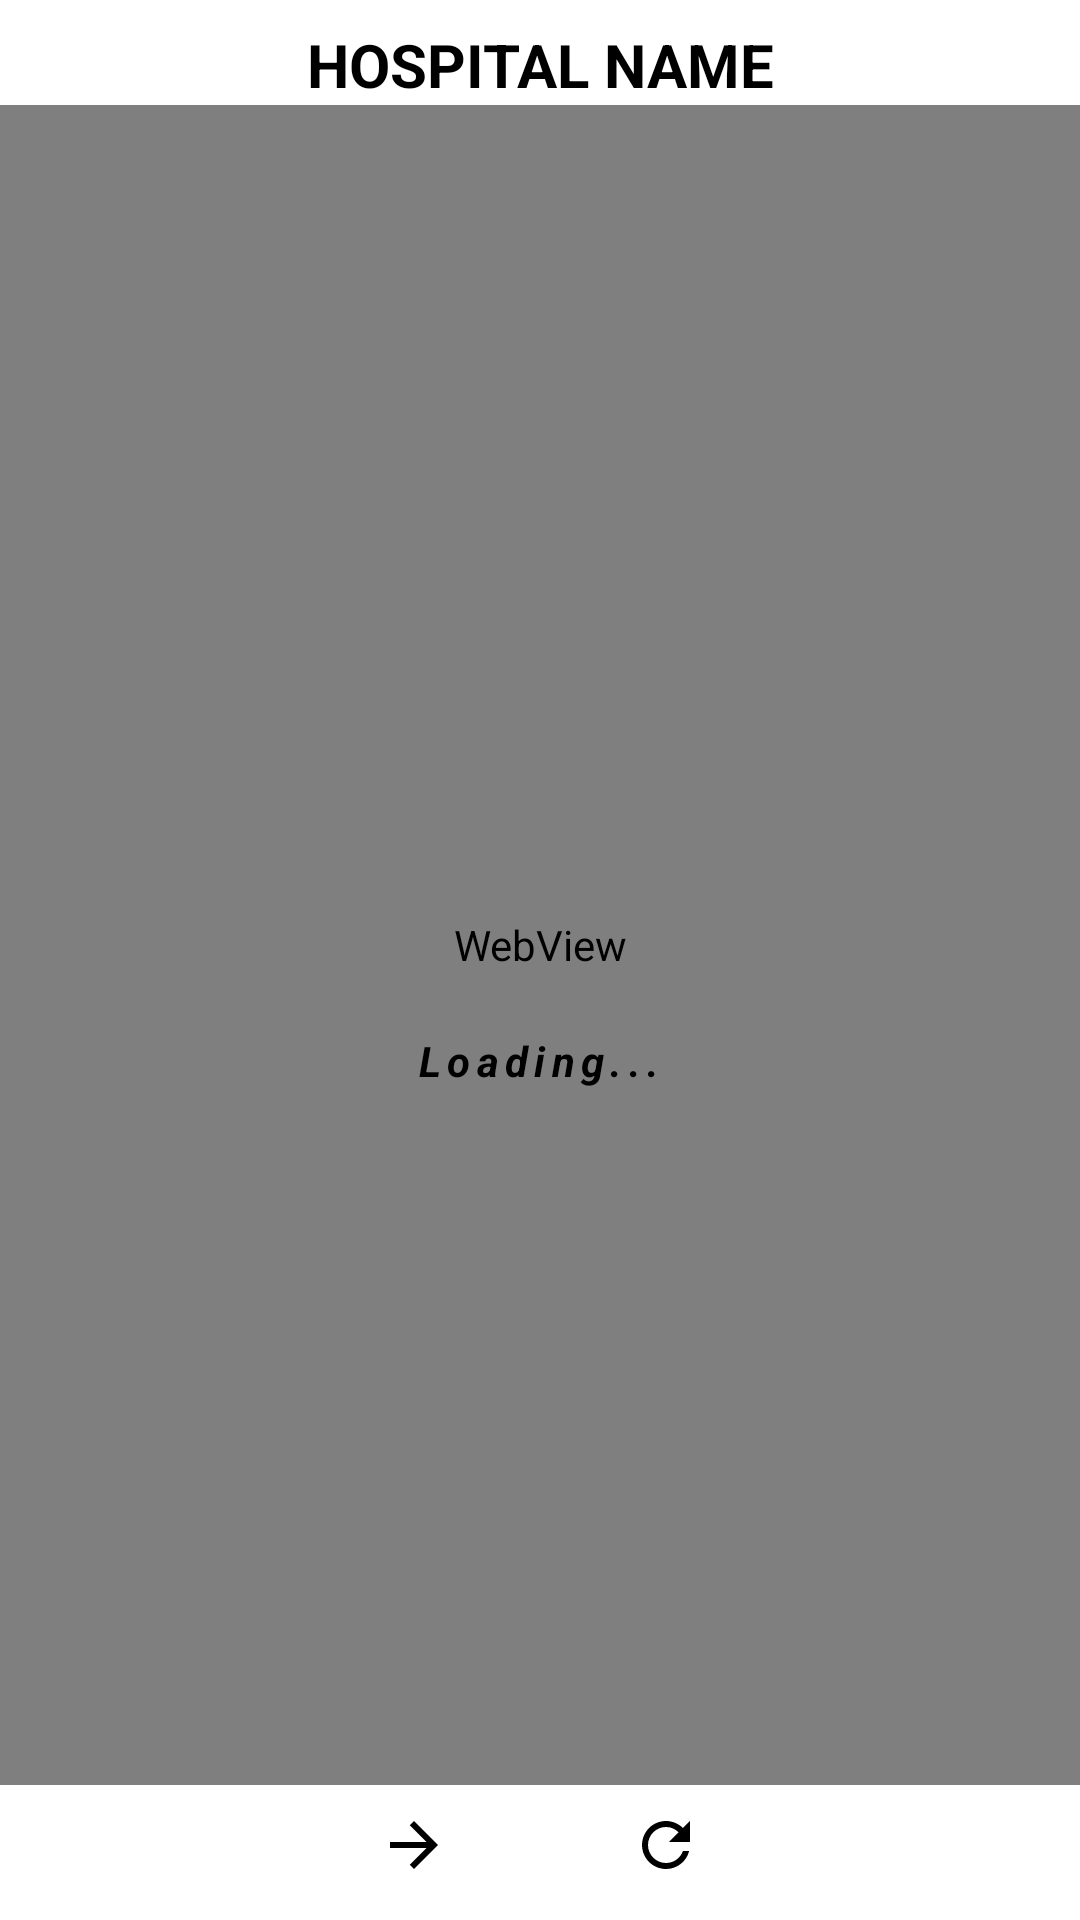

This screen was rendered from an Android layout file. Write that file and the resources it references.
<!-- AndroidManifest.xml: application theme Theme.SahayekHelath -->
<!-- res/layout/activity_web_view.xml -->
<?xml version="1.0" encoding="utf-8"?>
<RelativeLayout
    xmlns:android="http://schemas.android.com/apk/res/android"
    xmlns:app="http://schemas.android.com/apk/res-auto"
    xmlns:tools="http://schemas.android.com/tools"
    android:layout_width="match_parent"
    android:layout_height="match_parent"
    android:orientation="vertical"
    android:background="@color/AllActivity"
    tools:context=".Activities.HopitalWebsite">
    <TextView
        android:id="@+id/title"
        android:layout_width="match_parent"
        android:layout_height="wrap_content"
        android:text="HOSPITAL NAME"
        android:textAlignment="center"
        android:layout_marginTop="8dp"
        android:textSize="20sp"
        android:textStyle="bold"
        android:textColor="@color/black"
        />

    <WebView
        android:id="@+id/hospitalWebsite"
        android:layout_width="match_parent"
        android:layout_height="wrap_content"
        android:layout_above="@+id/bottomMenu"
        android:layout_below="@id/title" />

    <ProgressBar
        android:id="@+id/progressBar"
        android:layout_width="wrap_content"
        android:layout_height="wrap_content"
        android:layout_centerInParent="true" />
    <TextView
        android:id="@+id/progressText"
        android:layout_width="wrap_content"
        android:layout_height="wrap_content"
        android:text="Loading..."
        android:letterSpacing="0.15"
        android:textColor="@color/black"
        android:textStyle="italic|bold"
        android:layout_below="@id/progressBar"
        android:layout_centerHorizontal="true"

        />
    <LinearLayout
        android:id="@+id/bottomMenu"
        android:layout_width="match_parent"
        android:layout_height="40dp"
        android:orientation="horizontal"
        android:gravity="center_horizontal|center_vertical"
        android:layout_alignParentBottom="true"
        android:layout_marginBottom="5dp"
        >
        <ImageView
            android:id="@+id/backInWebsite"
            android:layout_width="wrap_content"
            android:layout_height="wrap_content"
            android:src="@drawable/icon_back"
            android:layout_marginLeft="30dp"
            android:layout_marginRight="30dp"
            />
        <ImageView
            android:id="@+id/forwardInWebsite"
            android:layout_width="wrap_content"
            android:layout_height="wrap_content"
            android:src="@drawable/icon_forward"
            android:layout_marginLeft="30dp"
            android:layout_marginRight="30dp"
            />
        <ImageView
            android:id="@+id/refreshInWebsite"
            android:layout_width="wrap_content"
            android:layout_height="wrap_content"
            android:src="@drawable/icon_refresh"
            android:layout_marginLeft="30dp"
            android:layout_marginRight="30dp"
            />
        <ImageView
            android:id="@+id/exitFromWebsite"
            android:layout_width="wrap_content"
            android:layout_height="wrap_content"
            android:src="@drawable/icon_close"
            android:layout_marginLeft="30dp"
            android:layout_marginRight="30dp"
            />

    </LinearLayout>


</RelativeLayout>
<!-- resources referenced by this layout -->
<resources>
  <color name="AllActivity">#FFF</color>
  <color name="black">#FF000000</color>
  <!-- drawable icon_forward (drawable) -->
  <vector xmlns:android="http://schemas.android.com/apk/res/android"
      android:width="24dp"
      android:height="24dp"
      android:viewportWidth="24"
      android:viewportHeight="24"
      android:tint="@color/black"
      android:autoMirrored="true">
    <path
        android:fillColor="@android:color/black"
        android:pathData="M12,4l-1.41,1.41L16.17,11H4v2h12.17l-5.58,5.59L12,20l8,-8z"/>
  </vector>
  <!-- drawable icon_refresh (drawable) -->
  <vector xmlns:android="http://schemas.android.com/apk/res/android"
      android:width="24dp"
      android:height="24dp"
      android:viewportWidth="24"
      android:viewportHeight="24"
      android:tint="@color/black">
    <path
        android:fillColor="@android:color/black"
        android:pathData="M17.65,6.35C16.2,4.9 14.21,4 12,4c-4.42,0 -7.99,3.58 -7.99,8s3.57,8 7.99,8c3.73,0 6.84,-2.55 7.73,-6h-2.08c-0.82,2.33 -3.04,4 -5.65,4 -3.31,0 -6,-2.69 -6,-6s2.69,-6 6,-6c1.66,0 3.14,0.69 4.22,1.78L13,11h7V4l-2.35,2.35z"/>
  </vector>
  <style name="Theme.SahayekHelath" parent="Theme.MaterialComponents.DayNight.DarkActionBar">
          
          <item name="colorPrimary">@color/purple_500</item>
          <item name="colorPrimaryVariant">@color/purple_700</item>
          <item name="colorOnPrimary">@color/white</item>
          
          <item name="colorSecondary">@color/teal_200</item>
          <item name="colorSecondaryVariant">@color/teal_700</item>
          <item name="colorOnSecondary">@color/black</item>
          
          <item name="android:statusBarColor" tools:targetApi="l">?attr/colorPrimaryVariant</item>
          
      </style>
  <color name="purple_500">#FF6200EE</color>
  <color name="purple_700">#FF3700B3</color>
  <color name="white">#FFFFFFFF</color>
  <color name="teal_200">#FF03DAC5</color>
  <color name="teal_700">#FF018786</color>
</resources>
